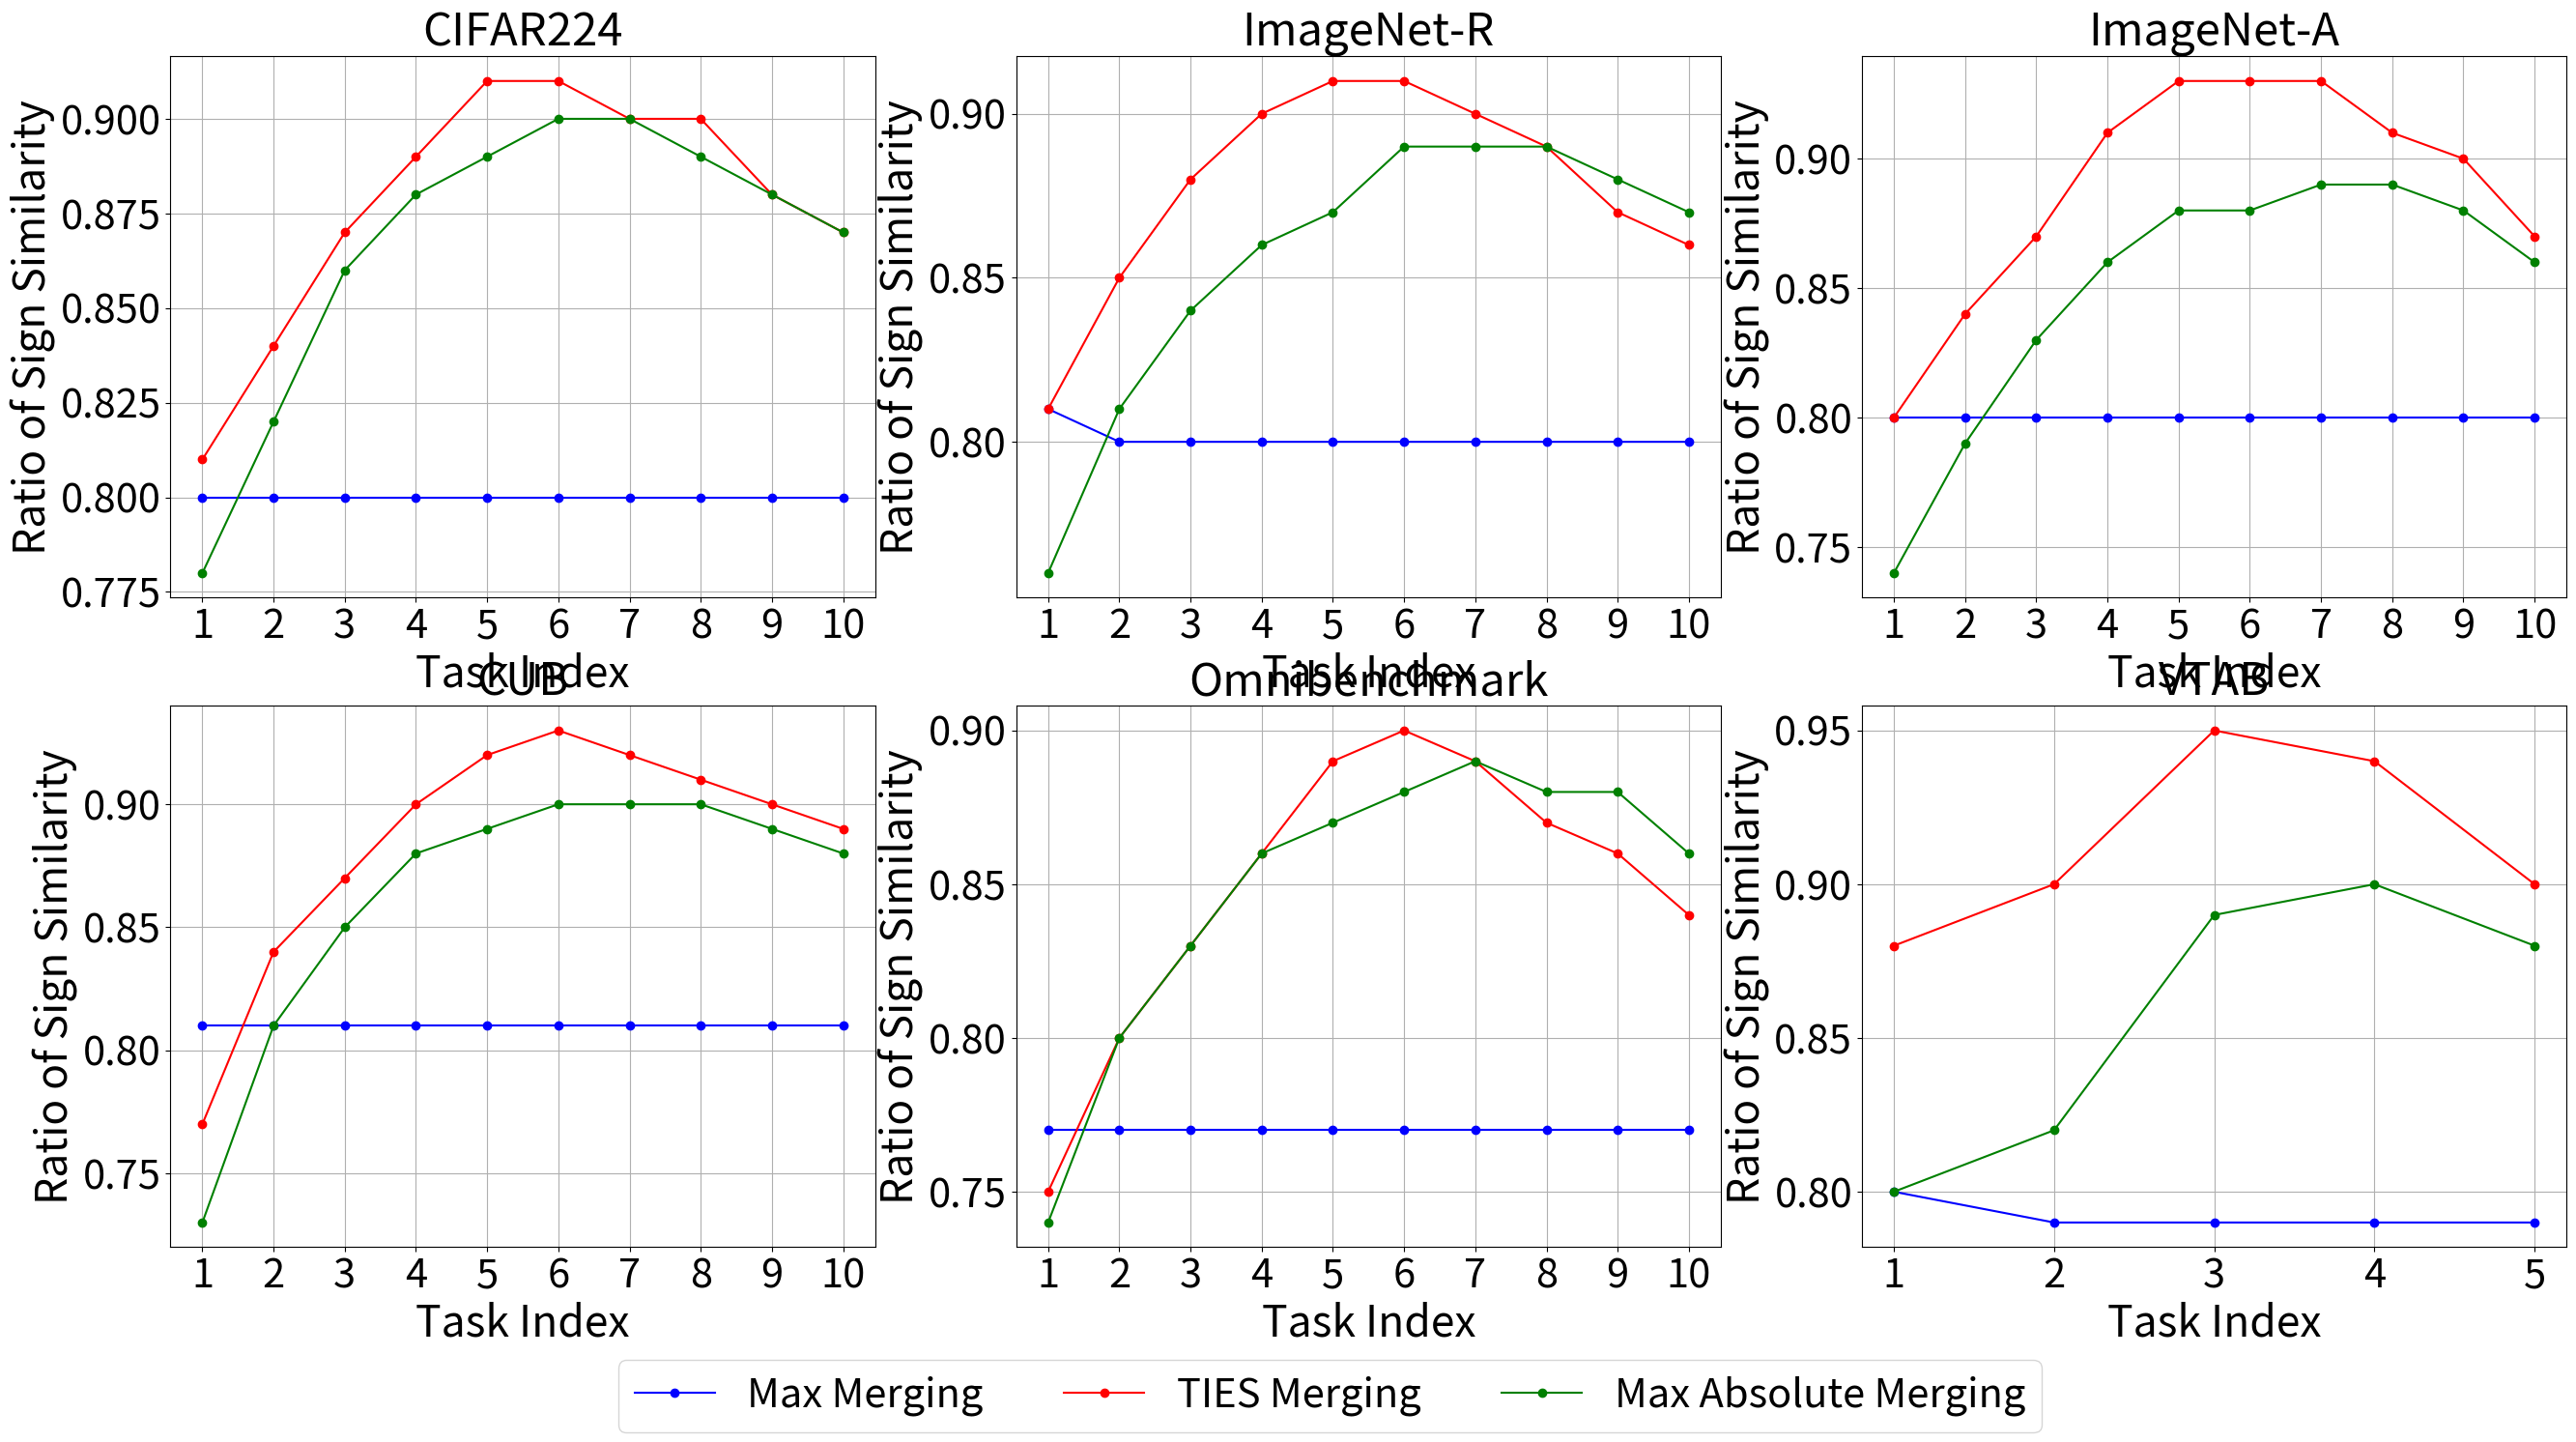

Reproduce this figure in Python. (Note: this script raises an exception after producing the figure.)
import matplotlib.pyplot as plt
from matplotlib import font_manager

def draw_sign_similarity():
    """
    Draws the sign similarity plot for different datasets and methods.
    """
    # Dataset: [Max Merging, TIES Merging, Max Abs Merging]
    datasets = {
        "CIFAR224": [
            [0.8, 0.8, 0.8, 0.8, 0.8, 0.8, 0.8, 0.8, 0.8, 0.8],
            [0.81, 0.84, 0.87, 0.89, 0.91, 0.91, 0.9, 0.9, 0.88, 0.87],
            [0.78, 0.82, 0.86, 0.88, 0.89, 0.9, 0.9, 0.89, 0.88, 0.87]
        ],
        "ImageNet-R": [
            [0.81, 0.8, 0.8, 0.8, 0.8, 0.8, 0.8, 0.8, 0.8, 0.8],
            [0.81, 0.85, 0.88, 0.9, 0.91, 0.91, 0.9, 0.89, 0.87, 0.86],
            [0.76, 0.81, 0.84, 0.86, 0.87, 0.89, 0.89, 0.89, 0.88, 0.87]
        ],
        "ImageNet-A": [
            [0.8, 0.8, 0.8, 0.8, 0.8, 0.8, 0.8, 0.8, 0.8, 0.8],
            [0.8, 0.84, 0.87, 0.91, 0.93, 0.93, 0.93, 0.91, 0.9, 0.87],
            [0.74, 0.79, 0.83, 0.86, 0.88, 0.88, 0.89, 0.89, 0.88, 0.86]
        ],
        "CUB": [
            [0.81, 0.81, 0.81, 0.81, 0.81, 0.81, 0.81, 0.81, 0.81, 0.81],
            [0.77, 0.84, 0.87, 0.9, 0.92, 0.93, 0.92, 0.91, 0.9, 0.89],
            [0.73, 0.81, 0.85, 0.88, 0.89, 0.9, 0.9, 0.9, 0.89, 0.88]
        ],
        "Omnibenchmark": [
            [0.77, 0.77, 0.77, 0.77, 0.77, 0.77, 0.77, 0.77, 0.77, 0.77],
            [0.75, 0.8, 0.83, 0.86, 0.89, 0.9, 0.89, 0.87, 0.86, 0.84],
            [0.74, 0.8, 0.83, 0.86, 0.87, 0.88, 0.89, 0.88, 0.88, 0.86]
        ],
        "VTAB": [
            [0.8, 0.79, 0.79, 0.79, 0.79],
            [0.88, 0.9, 0.95, 0.94, 0.9],
            [0.8, 0.82, 0.89, 0.9, 0.88]
        ]
    }

    methods = ['Max Merging', 'TIES Merging', 'Max Absolute Merging']
    colors = ['blue', 'red', 'green']

    # Font settings
    title_font = {'fontsize': 34}
    label_font = {'fontsize': 32}
    tick_fontsize = 30
    legend_font = font_manager.FontProperties(size=30)

    fig, axes = plt.subplots(2, 3, figsize=(32, 16), sharex=False, sharey=False, dpi=1000)
    axes = axes.flatten()

    for i, (dataset_name, values) in enumerate(datasets.items()):
        ax = axes[i]
        for j, method_values in enumerate(values):
            task_indices = list(range(1, len(method_values) + 1))
            ax.plot(task_indices, method_values, marker='o', color=colors[j], label=methods[j])
        
        ax.set_title(dataset_name, **title_font)
        ax.set_xlabel("Task Index", **label_font)
        ax.set_ylabel("Ratio of Sign Similarity", **label_font)
        ax.set_xticks(task_indices)
        ax.grid(True)
        ax.tick_params(axis='both', labelsize=tick_fontsize)

    # Add one common legend below all subplots
    fig.legend(methods, loc='upper center', bbox_to_anchor=(0.5, 0.05), ncol=3, prop=legend_font)

    # Adjust layout and save
    plt.tight_layout(rect=[0, 0.07, 1, 1])
    plt.savefig("research-ablation_sign_similarity.pdf", dpi=1000, bbox_inches='tight')
    plt.close()


def draw_task_adapting():
    # Data
    methods = ['Max Merging', 'TIES Merging', 'Max Absolute Merging']
    colors = ['blue', 'red', 'green']
    data = {
        "Max Merging": {
            "accuracy": [87.44, 88.58, 88.86, 89.26, 89.23, 89.45, 89.46, 89.77, 89.74, 90.02],
            "forgetting": [4.32, 4.02, 3.98, 3.86, 4.02, 3.99, 3.99, 3.93, 3.98, 3.77],
        },
        "TIES Merging": {
            "accuracy": [87.77, 88.35, 89.01, 89.16, 89.34, 89.42, 89.48, 89.49, 89.56, 89.62],
            "forgetting": [4.4, 4.3, 4.34, 4.5, 4.68, 4.77, 4.91, 5.02, 5.03, 4.98],
        },
        "Max Absolute Merging": {
            "accuracy": [87.77, 88.04, 88.49, 87.83, 87.63, 87.0, 86.41, 85.09, 84.67, 84.64],
            "forgetting": [4.4, 4.62, 5.24, 6.14, 7.04, 8.24, 9.03, 10.74, 11.38, 11.46],
        }
    }
    
    sessions = list(range(1, 11))

    # Font settings
    title_font = {'fontsize': 12}
    label_font = {'fontsize': 12}
    tick_fontsize = 10
    legend_font = font_manager.FontProperties(size=12)

    # Create figure and subplots
    fig, axes = plt.subplots(2, 1, figsize=(8, 8), sharex=True)

    # Plot accuracy
    for method, color in zip(methods, colors):
        axes[0].plot(sessions, data[method]['accuracy'], marker='o', color=color, label=method)
    axes[0].set_title("Average Accuracy over Adaptation Sessions", **title_font)
    axes[0].set_ylabel("Average Accuracy", **label_font)
    axes[0].tick_params(axis='both', labelsize=tick_fontsize)
    axes[0].grid(True)
    axes[0].legend(prop=legend_font)

    # Plot forgetting
    for method, color in zip(methods, colors):
        axes[1].plot(sessions, data[method]['forgetting'], marker='x', linestyle='--', color=color, label=method)
    axes[1].set_title("Final Forgetting over Adaptation Sessions", **title_font)
    axes[1].set_xlabel("Adaptation Sessions", **label_font)
    axes[1].set_ylabel("Final Forgetting", **label_font)
    axes[1].tick_params(axis='both', labelsize=tick_fontsize)
    axes[1].grid(True)
    axes[1].legend(prop=legend_font)

    # Final layout adjustments
    plt.tight_layout(rect=[0, 0, 1, 1])
    plt.savefig("research-ablation_task_adaptation.pdf", dpi=1600, bbox_inches='tight')
    plt.close()

draw_sign_similarity()
# draw_task_adapting()